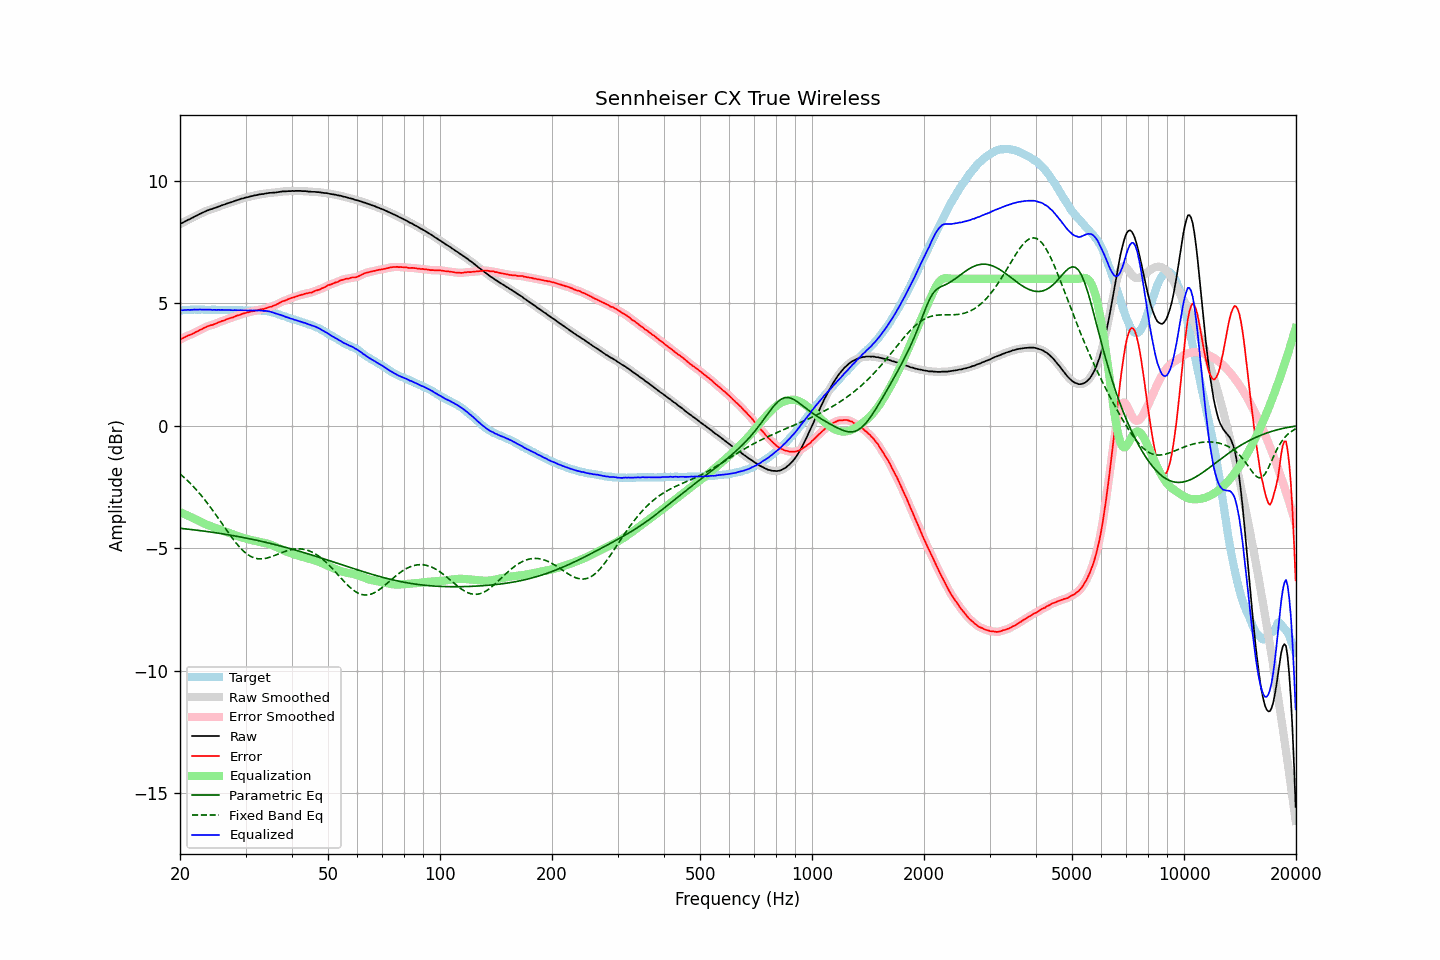

Source data for this figure (header and first rows):
frequency, raw, error, smoothed, error_smoothed, equalization, parametric_eq, fixed_band_eq, equalized_raw, equalized_smoothed, target
20.00, 8.23, 3.52, 8.23, 3.52, -3.52, -4.19, -1.97, 4.71, 4.71, 4.71
20.20, 8.27, 3.56, 8.27, 3.55, -3.55, -4.19, -2.02, 4.72, 4.71, 4.71
20.40, 8.30, 3.58, 8.30, 3.59, -3.58, -4.20, -2.08, 4.72, 4.72, 4.72
20.61, 8.34, 3.62, 8.34, 3.62, -3.61, -4.21, -2.14, 4.73, 4.72, 4.72
20.81, 8.37, 3.65, 8.37, 3.65, -3.64, -4.21, -2.20, 4.73, 4.73, 4.72
21.02, 8.41, 3.69, 8.40, 3.68, -3.67, -4.22, -2.26, 4.74, 4.73, 4.72
21.23, 8.43, 3.70, 8.43, 3.71, -3.70, -4.23, -2.32, 4.72, 4.73, 4.73
21.44, 8.47, 3.73, 8.47, 3.73, -3.73, -4.24, -2.39, 4.73, 4.73, 4.74
21.66, 8.50, 3.76, 8.50, 3.76, -3.76, -4.24, -2.46, 4.73, 4.74, 4.74
21.87, 8.54, 3.79, 8.54, 3.79, -3.80, -4.25, -2.53, 4.74, 4.74, 4.75
22.09, 8.57, 3.83, 8.57, 3.83, -3.83, -4.26, -2.60, 4.74, 4.74, 4.74
22.31, 8.60, 3.85, 8.60, 3.86, -3.86, -4.27, -2.68, 4.74, 4.74, 4.75
22.54, 8.64, 3.90, 8.64, 3.89, -3.89, -4.28, -2.75, 4.74, 4.74, 4.74
22.76, 8.67, 3.92, 8.67, 3.92, -3.93, -4.28, -2.83, 4.74, 4.74, 4.75
22.99, 8.70, 3.95, 8.70, 3.96, -3.96, -4.29, -2.91, 4.74, 4.74, 4.74
23.22, 8.73, 3.99, 8.73, 3.99, -3.99, -4.30, -2.99, 4.74, 4.74, 4.73
23.45, 8.76, 4.03, 8.76, 4.02, -4.02, -4.31, -3.07, 4.74, 4.74, 4.73
23.69, 8.79, 4.06, 8.79, 4.06, -4.05, -4.32, -3.16, 4.74, 4.74, 4.73
23.92, 8.81, 4.08, 8.81, 4.08, -4.07, -4.33, -3.24, 4.74, 4.74, 4.73
24.16, 8.84, 4.11, 8.83, 4.10, -4.10, -4.34, -3.33, 4.74, 4.74, 4.73
24.40, 8.85, 4.11, 8.85, 4.12, -4.12, -4.35, -3.42, 4.73, 4.73, 4.74
24.65, 8.88, 4.14, 8.88, 4.14, -4.15, -4.36, -3.51, 4.73, 4.73, 4.74
24.89, 8.90, 4.16, 8.90, 4.16, -4.17, -4.37, -3.61, 4.73, 4.73, 4.74
25.14, 8.92, 4.19, 8.92, 4.19, -4.19, -4.38, -3.70, 4.73, 4.73, 4.73
25.39, 8.95, 4.22, 8.95, 4.22, -4.22, -4.39, -3.79, 4.73, 4.73, 4.73
25.65, 8.97, 4.24, 8.97, 4.25, -4.24, -4.40, -3.89, 4.73, 4.73, 4.73
25.91, 9.00, 4.27, 8.99, 4.27, -4.27, -4.41, -3.98, 4.73, 4.73, 4.72
26.16, 9.02, 4.29, 9.02, 4.29, -4.29, -4.42, -4.08, 4.73, 4.73, 4.73
26.43, 9.04, 4.31, 9.04, 4.31, -4.32, -4.43, -4.17, 4.72, 4.73, 4.73
26.69, 9.07, 4.35, 9.06, 4.34, -4.34, -4.44, -4.27, 4.73, 4.72, 4.72
26.96, 9.09, 4.37, 9.09, 4.37, -4.36, -4.45, -4.36, 4.72, 4.72, 4.72
27.23, 9.11, 4.39, 9.11, 4.39, -4.39, -4.46, -4.45, 4.72, 4.72, 4.72
27.50, 9.13, 4.41, 9.13, 4.41, -4.41, -4.47, -4.54, 4.72, 4.72, 4.72
27.77, 9.15, 4.42, 9.15, 4.43, -4.43, -4.48, -4.63, 4.71, 4.72, 4.73
28.05, 9.18, 4.45, 9.18, 4.46, -4.46, -4.50, -4.71, 4.72, 4.72, 4.72
28.33, 9.20, 4.49, 9.20, 4.48, -4.48, -4.51, -4.80, 4.72, 4.72, 4.71
28.62, 9.22, 4.51, 9.22, 4.51, -4.50, -4.52, -4.88, 4.71, 4.72, 4.71
28.90, 9.24, 4.52, 9.24, 4.53, -4.53, -4.53, -4.95, 4.71, 4.72, 4.72
29.19, 9.27, 4.55, 9.26, 4.55, -4.55, -4.54, -5.02, 4.72, 4.71, 4.72
29.48, 9.28, 4.57, 9.28, 4.57, -4.57, -4.56, -5.08, 4.71, 4.71, 4.71
29.78, 9.30, 4.59, 9.30, 4.59, -4.59, -4.57, -5.15, 4.71, 4.71, 4.70
30.08, 9.32, 4.61, 9.31, 4.61, -4.61, -4.58, -5.20, 4.71, 4.71, 4.71
30.38, 9.33, 4.63, 9.33, 4.63, -4.63, -4.60, -5.25, 4.70, 4.71, 4.70
30.68, 9.35, 4.64, 9.35, 4.64, -4.64, -4.61, -5.29, 4.71, 4.70, 4.71
30.99, 9.37, 4.66, 9.36, 4.66, -4.66, -4.62, -5.33, 4.71, 4.71, 4.71
31.30, 9.38, 4.67, 9.38, 4.68, -4.67, -4.64, -5.36, 4.70, 4.71, 4.70
31.61, 9.40, 4.69, 9.39, 4.69, -4.69, -4.65, -5.39, 4.71, 4.71, 4.71
31.93, 9.41, 4.71, 9.41, 4.70, -4.70, -4.66, -5.41, 4.71, 4.71, 4.70
32.24, 9.42, 4.71, 9.42, 4.72, -4.72, -4.68, -5.42, 4.70, 4.71, 4.71
32.57, 9.44, 4.73, 9.44, 4.73, -4.73, -4.69, -5.43, 4.71, 4.71, 4.70
32.89, 9.45, 4.75, 9.45, 4.74, -4.74, -4.71, -5.44, 4.71, 4.70, 4.70
33.22, 9.46, 4.76, 9.46, 4.76, -4.76, -4.72, -5.43, 4.70, 4.70, 4.70
33.55, 9.46, 4.76, 9.47, 4.77, -4.77, -4.74, -5.43, 4.69, 4.69, 4.70
33.89, 9.48, 4.78, 9.48, 4.78, -4.79, -4.75, -5.42, 4.69, 4.69, 4.69
34.23, 9.49, 4.81, 9.49, 4.81, -4.81, -4.77, -5.40, 4.68, 4.68, 4.68
34.57, 9.50, 4.83, 9.50, 4.83, -4.82, -4.78, -5.38, 4.67, 4.67, 4.67
34.92, 9.51, 4.85, 9.51, 4.85, -4.85, -4.80, -5.36, 4.66, 4.66, 4.65
35.27, 9.51, 4.86, 9.51, 4.87, -4.87, -4.82, -5.34, 4.64, 4.64, 4.65
35.62, 9.52, 4.90, 9.52, 4.89, -4.90, -4.83, -5.32, 4.62, 4.62, 4.62
35.97, 9.52, 4.92, 9.52, 4.92, -4.92, -4.85, -5.29, 4.59, 4.60, 4.60
... 635 more rows
